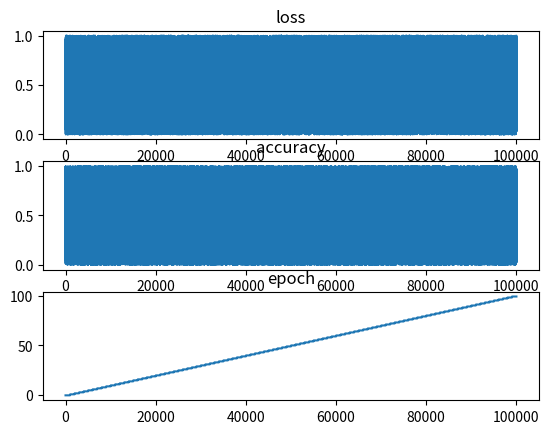

This figure's Python source:
import matplotlib.pyplot as plt
from collections import OrderedDict


class PlotLogger(object):
    def __init__(self, params=['loss']):
        self.fig, self.axes = plt.subplots(nrows=len(params), ncols=1)
        self.logger = OrderedDict({param:[] for param in params})
    def update(self, ordered_dict):
        # self.logger.keys()
        assert set(ordered_dict.keys()).issubset(set(self.logger.keys()))
        for key, value in ordered_dict.items():
            self.logger[key].append(value)

    def save(self, file, **kwargs):
        for ax, (key, value) in zip(self.axes, self.logger.items()):
            ax.plot(value)
            ax.set_title(key)

        plt.savefig(file, **kwargs)





if __name__ == "__main__":
    logger = PlotLogger(params=['loss', 'accuracy', 'epoch'])
    import random
    epochs = 100
    n_iter = 1000
    for epoch in range(epochs):
        for idx in range(n_iter):
            stuff = {'loss': random.random(), 'accuracy':random.random(), 'epoch': epoch}
            logger.update(stuff)

    logger.save('./logger.png')


